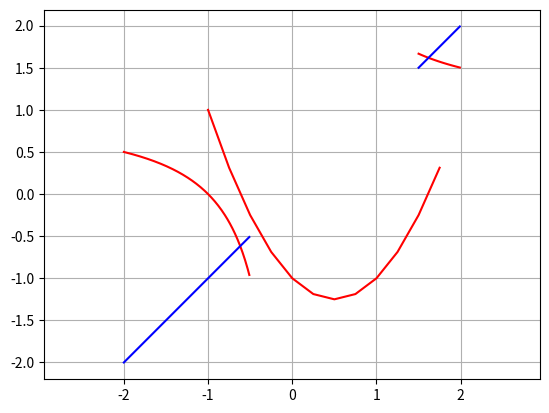

Python code for this plot:
# 11502702 SABABADY Kamala 
# 11502168 SELVARAJAH Dinusan 

#******************************************************

#Partie 1 : x^2-x-1

#1.a)

def f(x):
    
   return x**2 - x - 1

x, dx = -1.0, 0.25
X, Y, Points = [], [], [] 

while x < 2:
    y = f(x)
    point = (x, y) 
    X.append(x) 
    Y.append(y)
    Points.append(point) 
    x += dx

print(X)
print(Y)
print("\n")

for point in Points:
   
    x = point[0] 
    y = point[1]
    if x >= 0.0: 
        print('{0:20.4f} {1:20.4f}'.format(x, y)) 
  
#1.b)    

print("\n")

import matplotlib.pyplot as plt 

plt.plot(X, Y, 'r')
plt.grid()
plt.show()



#1.c) Voir compte rendu 

#******************************************************

#Partie 2 : 1+1/x

#2.a)
def g(x):
	
	return 1+1/x

import numpy as np
t = np.arange(1.5, 2.0, 0.01)
plt.plot(t, g(t), 'r-', t, t, 'b')
plt.grid('on')
plt.axis('equal')
plt.show()


import numpy as np
t = np.arange(-2.0, -0.5, 0.01)
plt.plot(t, g(t), 'r-', t, t, 'b')
plt.grid('on')
plt.axis('equal')
plt.show()



#2.b)

x0=1.0
xn=[x0]
for i in range(25):
	x1=g(x0)
	xn.append(x1)
	x0=x1

print (x0)
print (xn)
print("\n")

#2.c) voir compte rendu

#******************************************************

#Partie 3 : Point Fixe

pt="*** Partie 3 : Point Fixe ***"
print(pt)
print('\n')

#3.a)

def point_fixe(g,x0,epsi):
	
	x=x0
	d=2*epsi
	compt=0
	while d>epsi:
		x1=g(x)
		d=abs(x1-x)
		x=x1
		print (x)
	return x
#3.b)


#Test 1
n= " Test 1 Point fixe"
print(n)
print("\n")
x0=1.0
epsi=10**-12

r= point_fixe(g,x0,epsi)
print("\n")

#Test 2
n=" Test 2 Point fixe"
print(n)
print("\n")
x0=-0.6
epsi=10**-12

r= point_fixe(g,x0,epsi)

print("\n")
#3.c)

#******************************************************

#Partie 4 : Newton

ne="**** Partie 4 : Newton ****"
print(ne)
print('\n')

#4.a)

d="Verification de g"
print(d)

x0=1.0
r= point_fixe(g,x0,epsi)
print('\n')
x0=-0.6
r= point_fixe(g,x0,epsi)

#4.b)
def df(x):
	return 2*x-1.0

def newton(f,df,x0,epsi):
	d=2*epsi
	x=x0
	compt=0
	while d > epsi and compt < 40:
		compt += 1
		v=x-f(x)/df(x)
		x=v
		print('x = {0}, compteur = {1}\n'.format(x,compt))
	return v
#4.c)

#Test 1
print("\n")
n=" Test 1 NEWTON"
print(n)
print("\n")

x0=1.0
epsi=1e-12
r=newton(f,df,x0,epsi)
print("\n")

#Test 2
n2=" Test 2 NEWTON"
print(n2)
print("\n")

x0=-1.0
epsi=1e-12
r=newton(f,df,x0,epsi)
print("\n")

#******************************************************

#Partie 5 : Secante

#5.a)

se="***** Partie 5 : Secante *****"
print(se)
print('\n')

def secante(f,x0,x1,epsi):
	delta=2*epsi
	cpt=0
	while delta > epsi and cpt < 100:
		cpt+=1
		num = x1-x0
		delta = abs(num)
		den = f(x1)-f(x0)
		x2=x1-num/den*f(x1)
		x0=x1
		x1=x2
		print('x = {0},compteur = {1}\n'.format(x2,cpt))
	return x2
#5.b)

#Test 1
print("\n")
si=" Test 1 Secante"
print(si)
print("\n")

x0=1.5
x1=2.0
epsi=1e-12
secante(f,x0,x1,epsi)
print("\n")

#Test 2
print("\n")
sa=" Test 2 Secante"
print(sa)
print("\n")

x0=-1.0
x1=-0.5
epsi=1e-12
secante(f,x0,x1,epsi)
print("\n")


#******************************************************

#Partie 6 : Dichotomie

di="****** Partie 6 : Dichotomie ******"
print(di)
print('\n')

# 6.a)
def dichotomie(f, a, b, epsi):
    if b-a<=epsi:
        print(a,b)
        return a,b
	
    else:
        c=(a+b)/2
        if f(a)*f(c)<=0:
            return dichotomie(f,a,c,epsi)
        else:
            return dichotomie(f,c,b,epsi)
 
#6.b.i)

s="Test 1 Dichotomie"
print(s)
print("\n")

a=1.5
b=2.0
epsi=10**-12
r=dichotomie(f,a,b,epsi)
print('\n')

#6.b.ii)

t="Test 2 Dichotomie"
print(t)
print("\n")

a=-1.0
b=0.0
epsi=10**-12
r=dichotomie(f,a,b,epsi)
print('\n')

#******************************************************
